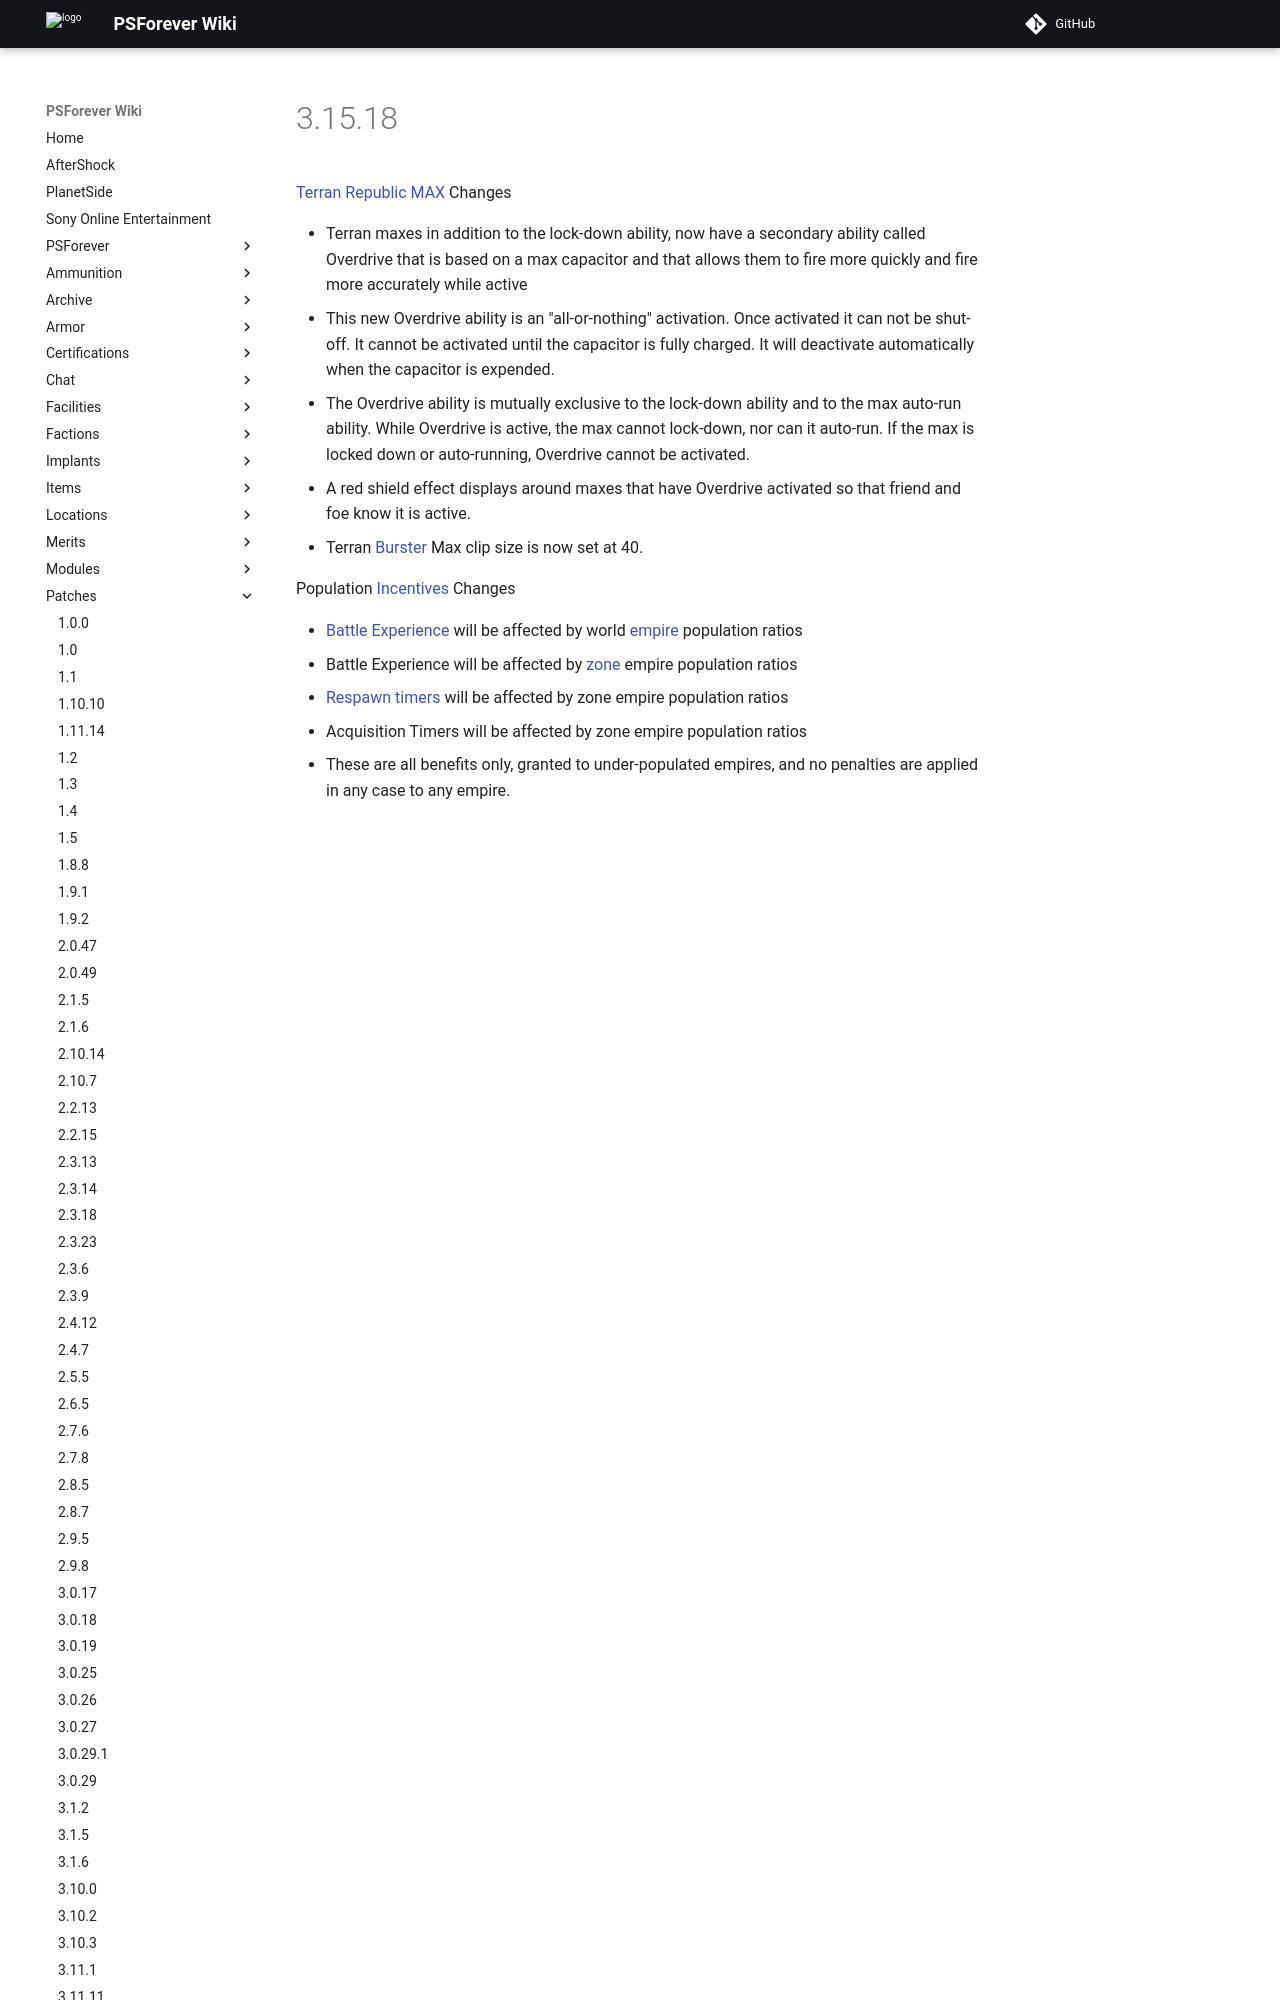

repository: psforever/wiki · page: patches/3.15.18/index.html · generator: mkdocs

# 3.15.18

[Terran Republic](../factions/Terran_Republic.md)
[MAX](../armor/Mechanized_Assault_Exo-Suit.md) Changes

- Terran maxes in addition to the lock-down ability, now have a secondary
  ability called Overdrive that is based on a max capacitor and that allows them
  to fire more quickly and fire more accurately while active
- This new Overdrive ability is an "all-or-nothing" activation. Once activated
  it can not be shut-off. It cannot be activated until the capacitor is fully
  charged. It will deactivate automatically when the capacitor is expended.
- The Overdrive ability is mutually exclusive to the lock-down ability and to
  the max auto-run ability. While Overdrive is active, the max cannot lock-down,
  nor can it auto-run. If the max is locked down or auto-r
